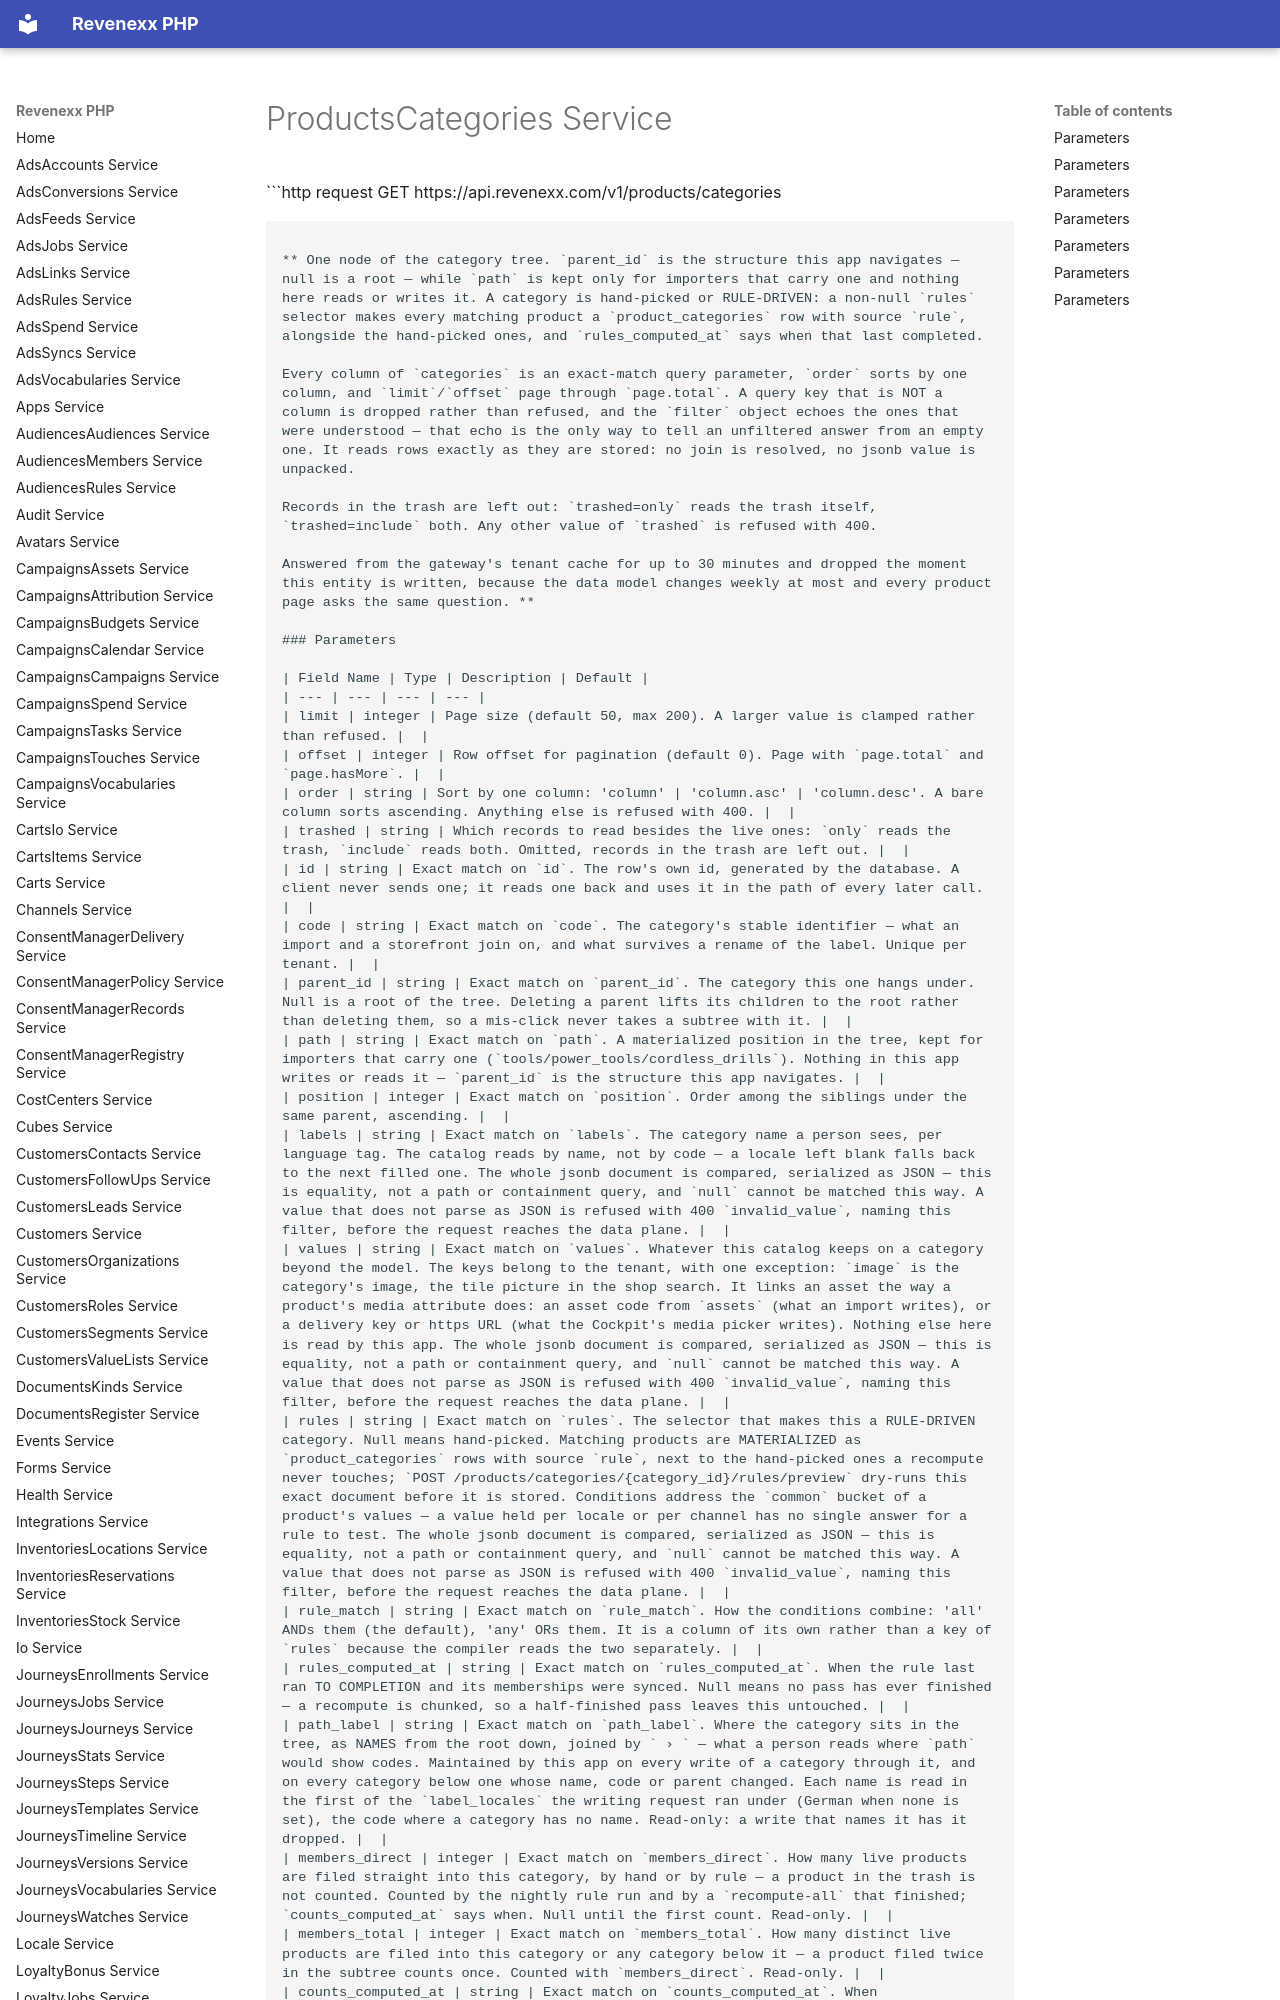

repository: revenexx-sdks/php · page: products.categories/index.html · generator: mkdocs

# ProductsCategories Service


```http request
GET https://api.revenexx.com/v1/products/categories
```

** One node of the category tree. `parent_id` is the structure this app navigates — null is a root — while `path` is kept only for importers that carry one and nothing here reads or writes it. A category is hand-picked or RULE-DRIVEN: a non-null `rules` selector makes every matching product a `product_categories` row with source `rule`, alongside the hand-picked ones, and `rules_computed_at` says when that last completed.

Every column of `categories` is an exact-match query parameter, `order` sorts by one column, and `limit`/`offset` page through `page.total`. A query key that is NOT a column is dropped rather than refused, and the `filter` object echoes the ones that were understood — that echo is the only way to tell an unfiltered answer from an empty one. It reads rows exactly as they are stored: no join is resolved, no jsonb value is unpacked.

Records in the trash are left out: `trashed=only` reads the trash itself, `trashed=include` both. Any other value of `trashed` is refused with 400.

Answered from the gateway's tenant cache for up to 30 minutes and dropped the moment this entity is written, because the data model changes weekly at most and every product page asks the same question. **
